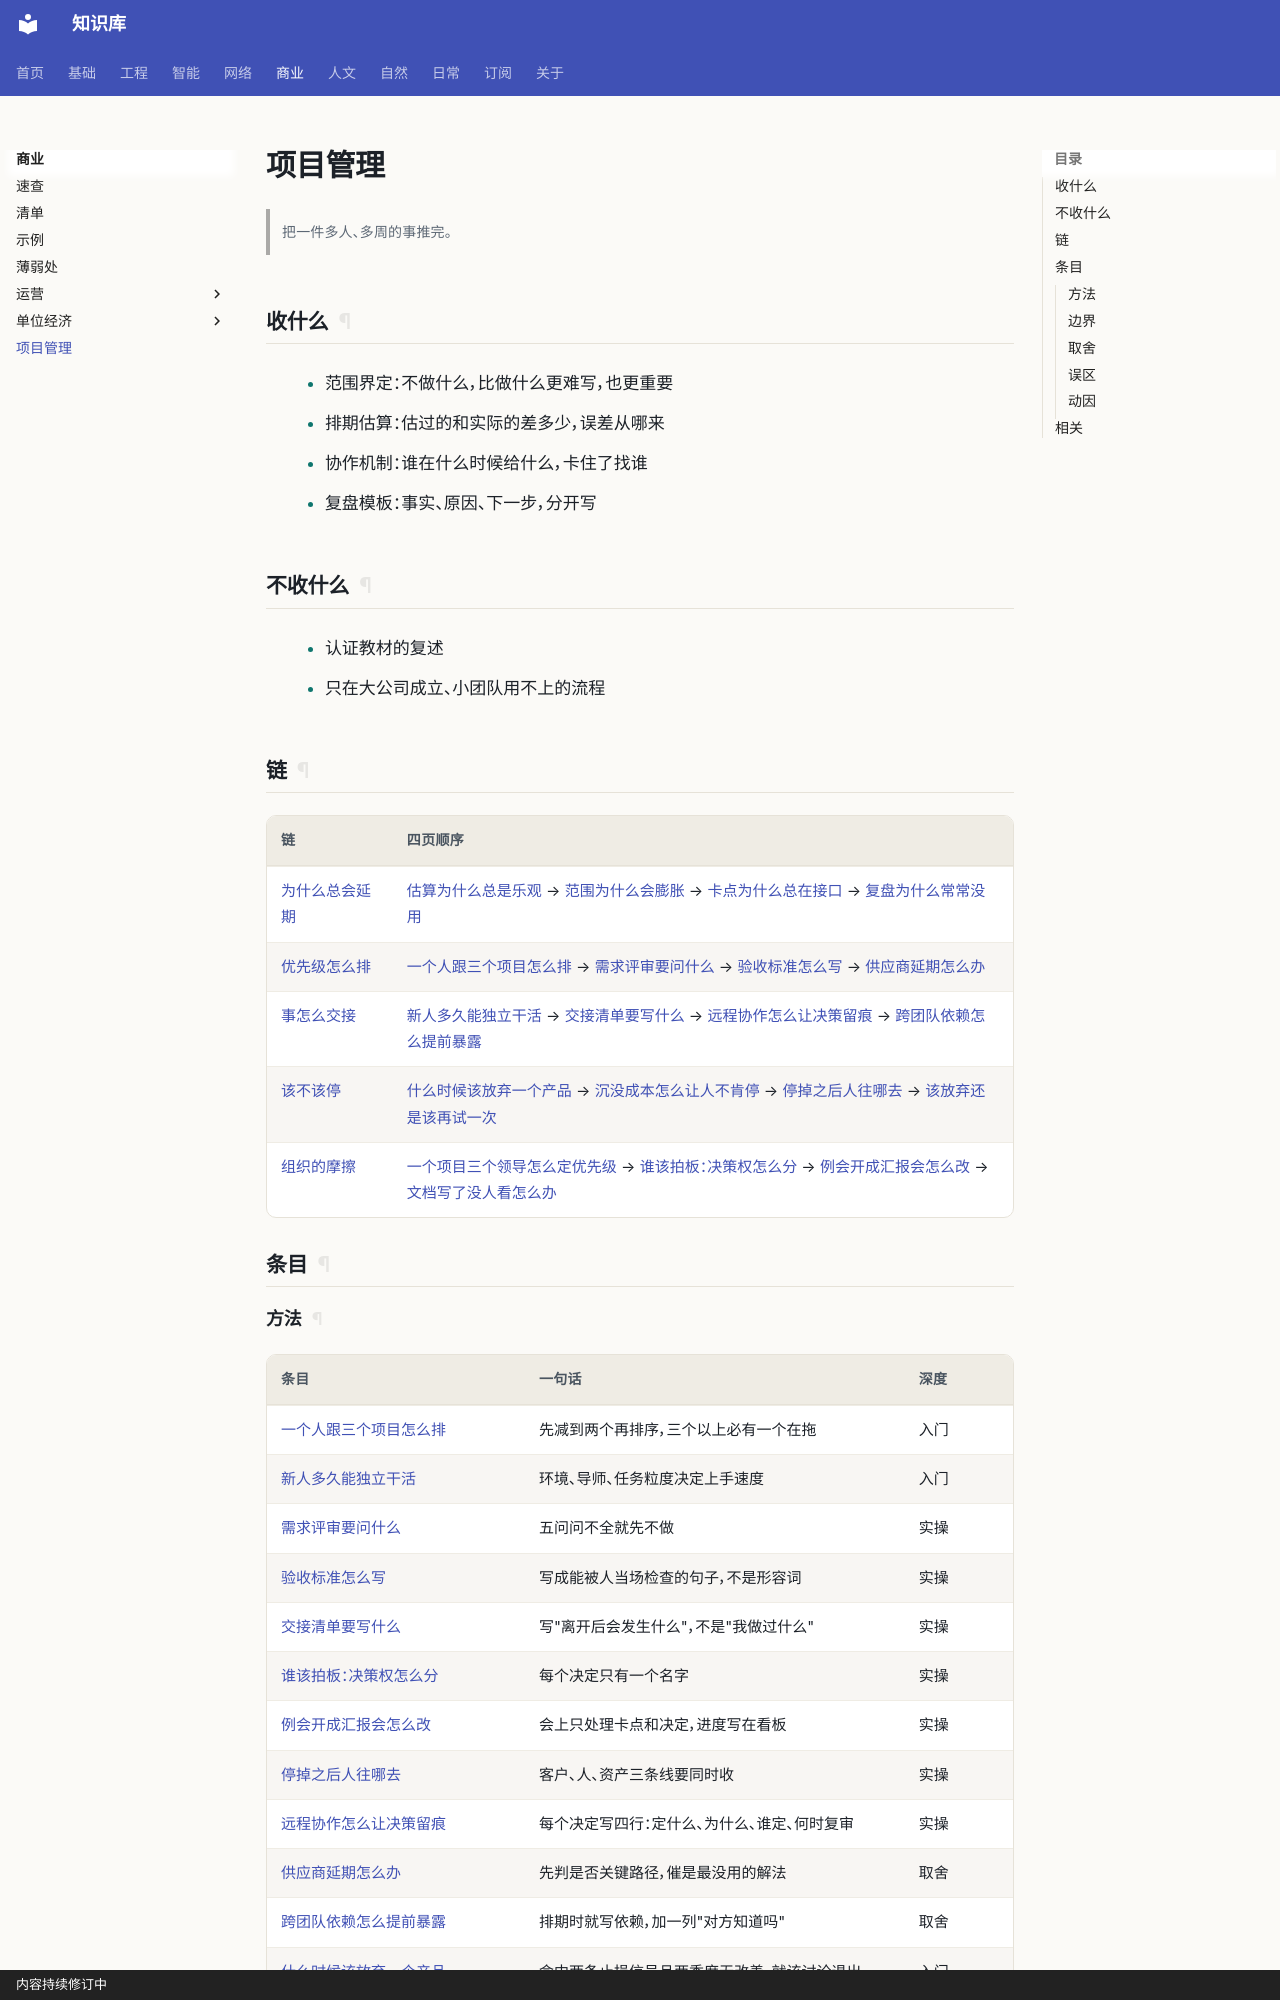

repository: gh503/kb · page: 商业/项目管理/index.html · generator: mkdocs · copyright: 内容持续修订中

# 项目管理

> 把一件多人、多周的事推完。

## 收什么

- 范围界定：不做什么，比做什么更难写，也更重要
- 排期估算：估过的和实际的差多少，误差从哪来
- 协作机制：谁在什么时候给什么，卡住了找谁
- 复盘模板：事实、原因、下一步，分开写

## 不收什么

- 认证教材的复述
- 只在大公司成立、小团队用不上的流程

## 链

| 链 | 四页顺序 |
| --- | --- |
| [为什么总会延期](估算为什么总是乐观.md) | [估算为什么总是乐观](估算为什么总是乐观.md) → [范围为什么会膨胀](范围为什么会膨胀.md) → [卡点为什么总在接口](卡点为什么总在接口.md) → [复盘为什么常常没用](复盘为什么常常没用.md) |
| [优先级怎么排](一个人跟三个项目怎么排.md) | [一个人跟三个项目怎么排](一个人跟三个项目怎么排.md) → [需求评审要问什么](需求评审要问什么.md) → [验收标准怎么写](验收标准怎么写.md) → [供应商延期怎么办](供应商延期怎么办.md) |
| [事怎么交接](新人多久能独立干活.md) | [新人多久能独立干活](新人多久能独立干活.md) → [交接清单要写什么](交接清单要写什么.md) → [远程协作怎么让决策留痕](远程协作怎么让决策留痕.md) → [跨团队依赖怎么提前暴露](跨团队依赖怎么提前暴露.md) |
| [该不该停](什么时候该放弃一个产品.md) | [什么时候该放弃一个产品](什么时候该放弃一个产品.md) → [沉没成本怎么让人不肯停](沉没成本怎么让人不肯停.md) → [停掉之后人往哪去](停掉之后人往哪去.md) → [该放弃还是该再试一次](该放弃还是该再试一次.md) |
| [组织的摩擦](一个项目三个领导怎么定优先级.md) | [一个项目三个领导怎么定优先级](一个项目三个领导怎么定优先级.md) → [谁该拍板：决策权怎么分](谁该拍板决策权怎么分.md) → [例会开成汇报会怎么改](例会开成汇报会怎么改.md) → [文档写了没人看怎么办](文档写了没人看怎么办.md) |

## 条目
